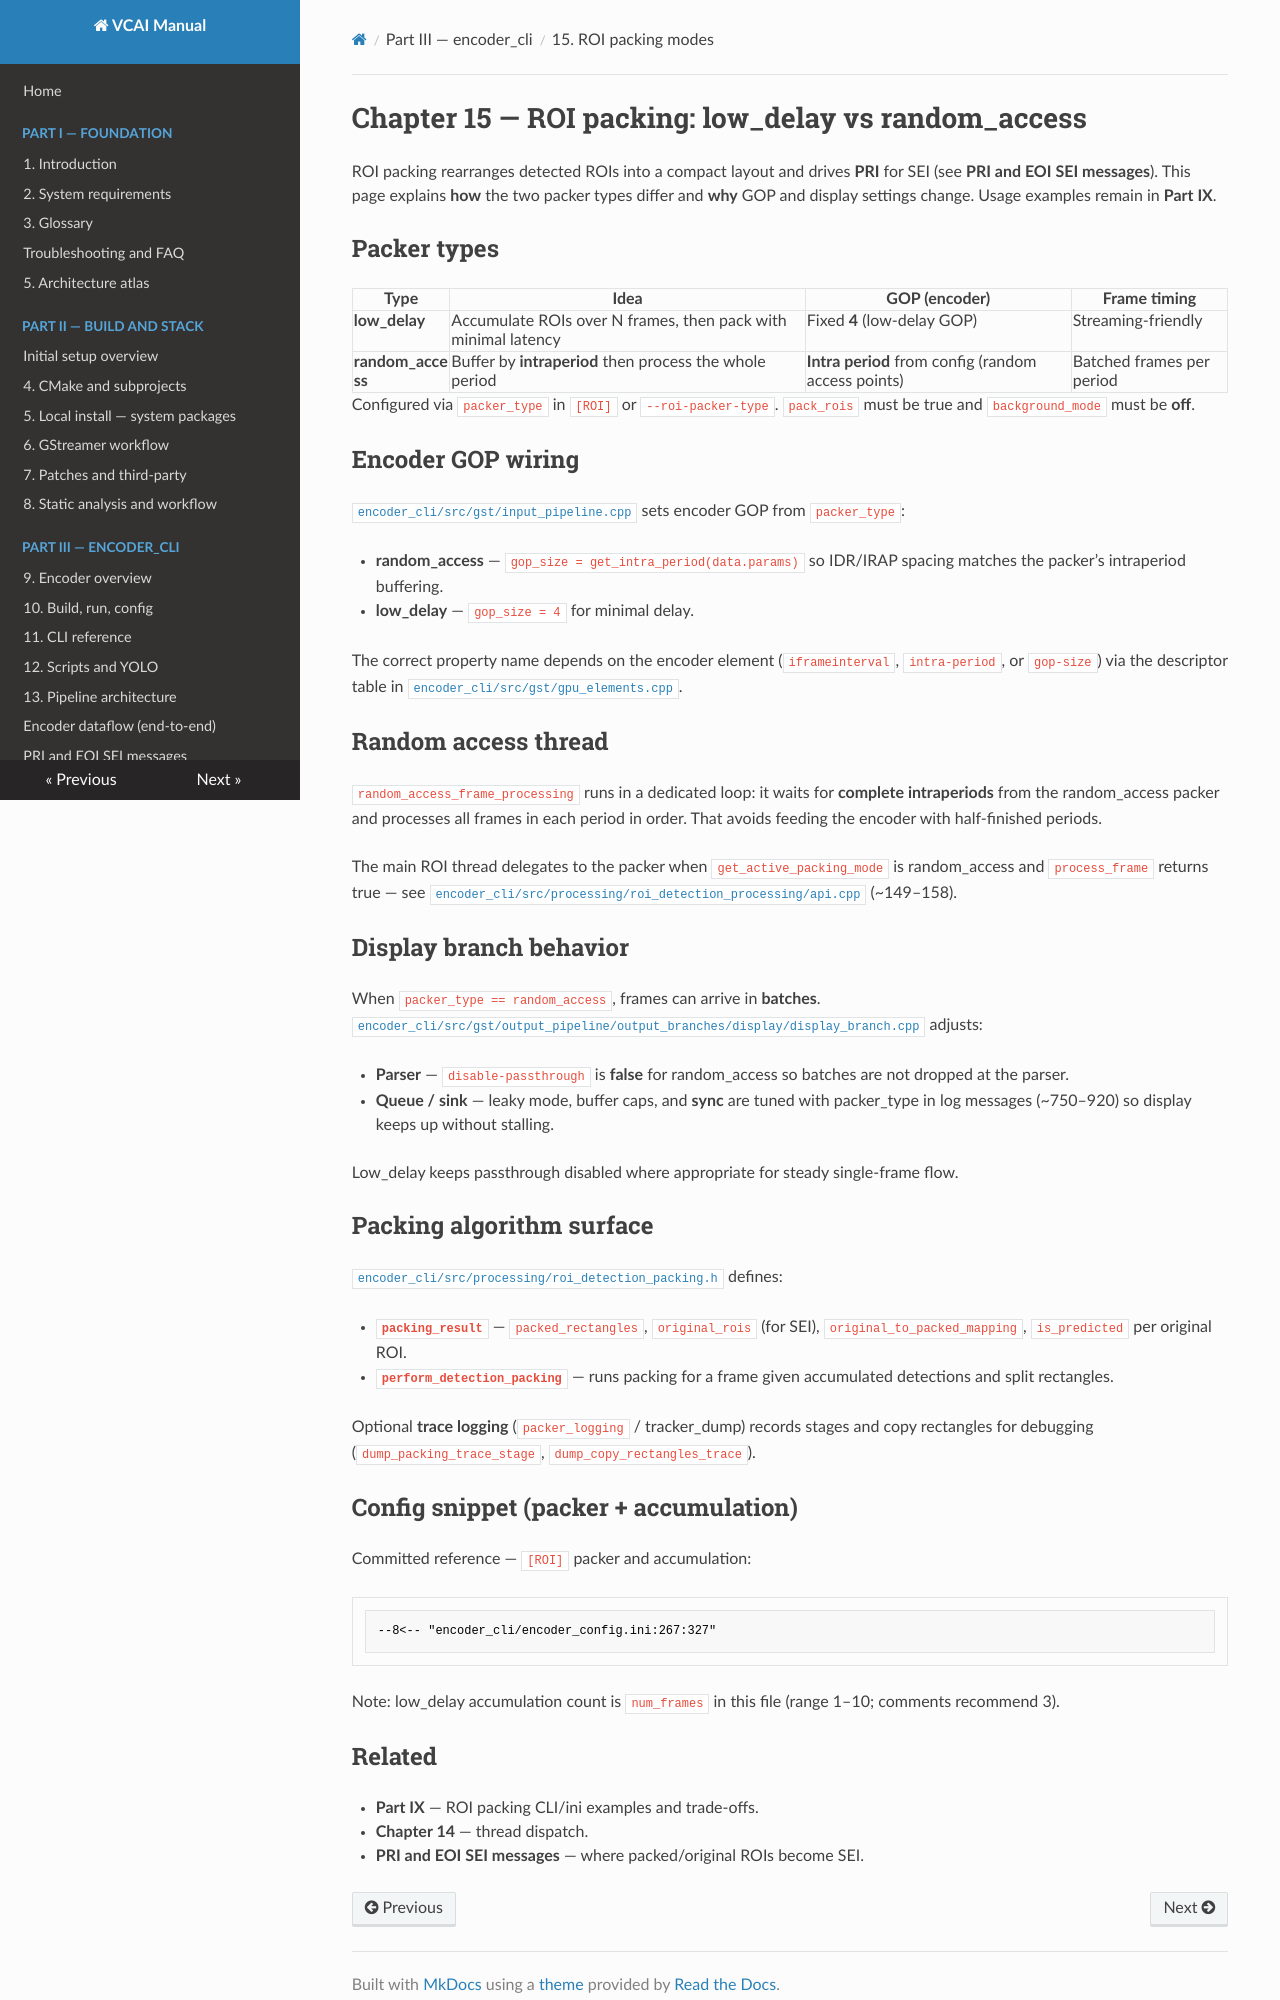

repository: nokia-steward/video-coding-for-AI · page: part03/ch15-roi-packing-modes.html · generator: mkdocs

# Chapter 15 — ROI packing: low_delay vs random_access

ROI packing rearranges detected ROIs into a compact layout and drives **PRI** for SEI (see **PRI and EOI SEI messages**). This page explains **how** the two packer types differ and **why** GOP and display settings change. Usage examples remain in **Part IX**.

## Packer types

| Type | Idea | GOP (encoder) | Frame timing |
|------|------|---------------|--------------|
| **low_delay** | Accumulate ROIs over N frames, then pack with minimal latency | Fixed **4** (low-delay GOP) | Streaming-friendly |
| **random_access** | Buffer by **intraperiod** then process the whole period | **Intra period** from config (random access points) | Batched frames per period |

Configured via `packer_type` in `[ROI]` or `--roi-packer-type`. `pack_rois` must be true and `background_mode` must be **off**.

## Encoder GOP wiring

[`encoder_cli/src/gst/input_pipeline.cpp`](../../encoder_cli/src/gst/input_pipeline.cpp) sets encoder GOP from `packer_type`:

- **random_access** — `gop_size = get_intra_period(data.params)` so IDR/IRAP spacing matches the packer’s intraperiod buffering.
- **low_delay** — `gop_size = 4` for minimal delay.

The correct property name depends on the encoder element (`iframeinterval`, `intra-period`, or `gop-size`) via the descriptor table in [`encoder_cli/src/gst/gpu_elements.cpp`](../../encoder_cli/src/gst/gpu_elements.cpp).

## Random access thread

`random_access_frame_processing` runs in a dedicated loop: it waits for **complete intraperiods** from the random_access packer and processes all frames in each period in order. That avoids feeding the encoder with half-finished periods.

The main ROI thread delegates to the packer when `get_active_packing_mode` is random_access and `process_frame` returns true — see [`encoder_cli/src/processing/roi_detection_processing/api.cpp`](../../encoder_cli/src/processing/roi_detection_processing/api.cpp) (~149–158).

## Display branch behavior

When `packer_type == random_access`, frames can arrive in **batches**. [`encoder_cli/src/gst/output_pipeline/output_branches/display/display_branch.cpp`](../../encoder_cli/src/gst/output_pipeline/output_branches/display/display_branch.cpp) adjusts:

- **Parser** — `disable-passthrough` is **false** for random_access so batches are not dropped at the parser.
- **Queue / sink** — leaky mode, buffer caps, and **sync** are tuned with packer_type in log messages (~750–920) so display keeps up without stalling.

Low_delay keeps passthrough disabled where appropriate for steady single-frame flow.

## Packing algorithm surface

[`encoder_cli/src/processing/roi_detection_packing.h`](../../encoder_cli/src/processing/roi_detection_packing.h) defines:

- **`packing_result`** — `packed_rectangles`, `original_rois` (for SEI), `original_to_packed_mapping`, `is_predicted` per original ROI.
- **`perform_detection_packing`** — runs packing for a frame given accumulated detections and split rectangles.

Optional **trace logging** (`packer_logging` / tracker_dump) records stages and copy rectangles for debugging (`dump_packing_trace_stage`, `dump_copy_rectangles_trace`).

## Config snippet (packer + accumulation)

Committed reference — `[ROI]` packer and accumulation:

```ini
--8<-- "encoder_cli/encoder_config.ini:267:327"
```

Note: low_delay accumulation count is `num_frames` in this file (range 1–10; comments recommend 3).
